The GitHub repository Sabira687/Coins contains a labelled image folder "dataset" with 5 categories: 100 tenge, 10 tenge, 20 tenge, 50 tenge, 5 tenge. Examples follow, each with its label.

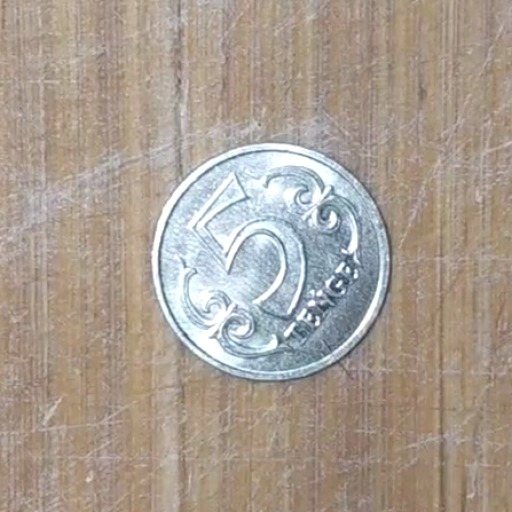
Label: 5 tenge

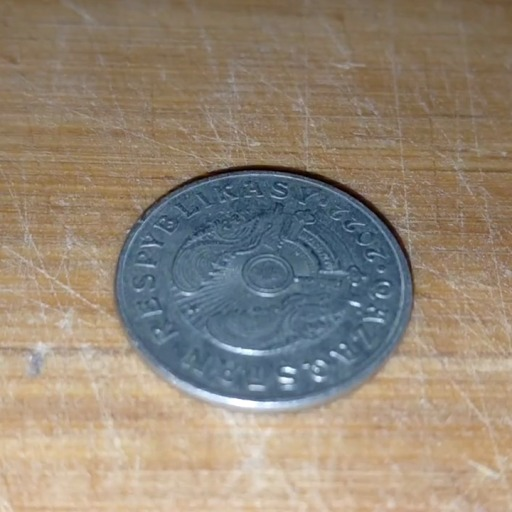
Label: 50 tenge

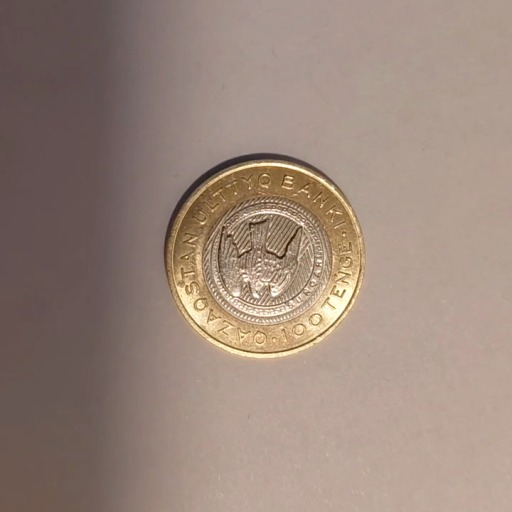
Label: 100 tenge

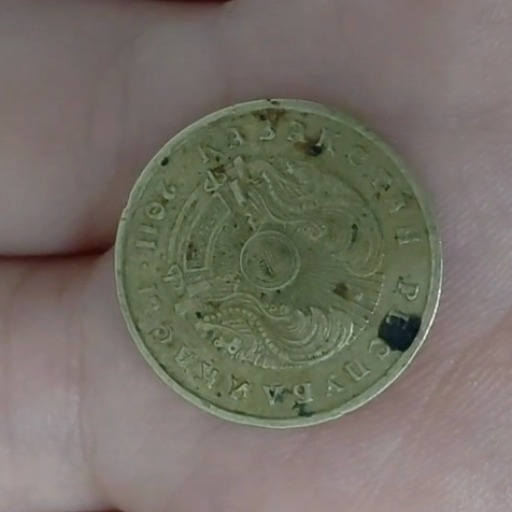
Label: 10 tenge

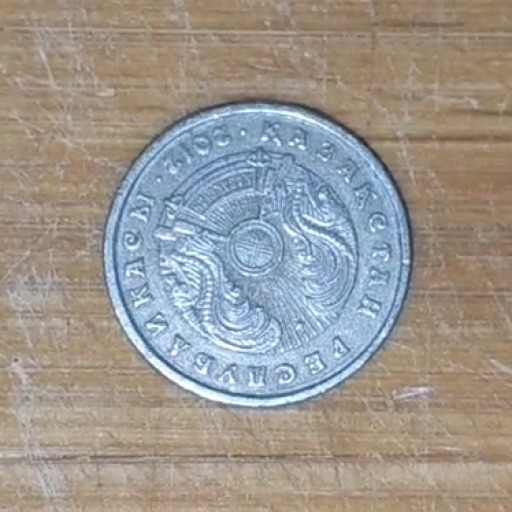
Label: 20 tenge

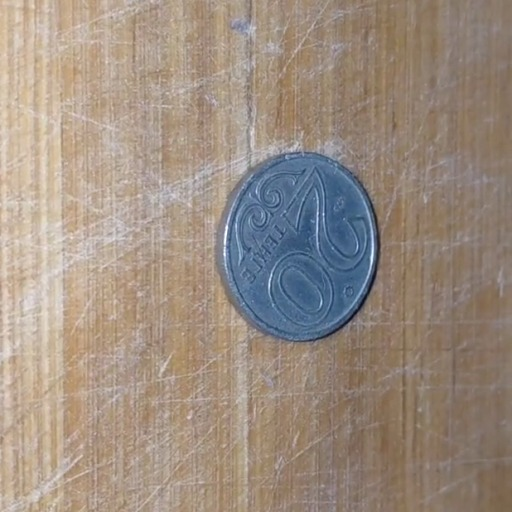
Label: 20 tenge
